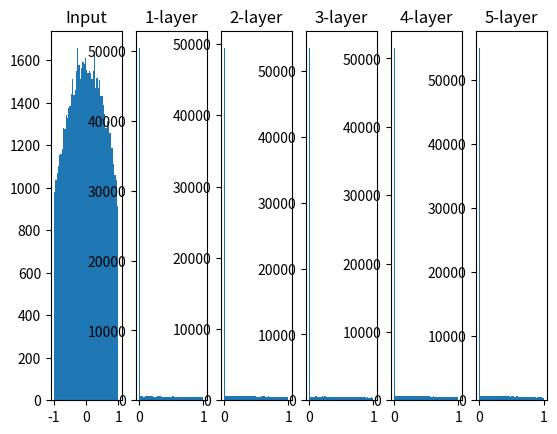

The matplotlib source for this figure:
"""
He by Kaiming He
ReLU
"""

import numpy as np
import matplotlib.pyplot as plt


def sigmoid(x):
    return 1 / (1 + np.exp(-x))

def relu(x):
    return np.maximum(0,x)

x = np.random.randn(1000, 100)  # Data(count:1000x100), 정규분포
init_data = x

node_num = 100  # nodes per layer
hidden_layer_size = 5
activations = {}

for i in range(hidden_layer_size):
    # 0 ~ 4
    if i != 0:
        x = activations[i - 1]

    #w = np.random.randn(node_num, node_num) * 0.01
    #w = np.random.randn(node_num, node_num) * np.sqrt(1/node_num) # Xavier, 0.1, Not Proper
    w = np.random.randn(node_num, node_num) * np.sqrt(2/node_num) # He, Proper, Wider

    a = np.dot(x, w)
    z = relu(a)
    activations[i] = z

# input Data
plt.subplot(1, len(activations) + 1, 1)
plt.title("Input")
plt.hist(init_data.flatten(), 50, range=(-1, 1))

for i, a in activations.items():
    # key, value
    plt.subplot(1, len(activations) + 1, i + 2)
    plt.title(str(i + 1) + "-layer")
    plt.hist(a.flatten(), 50, range=(0, 1))
plt.show()